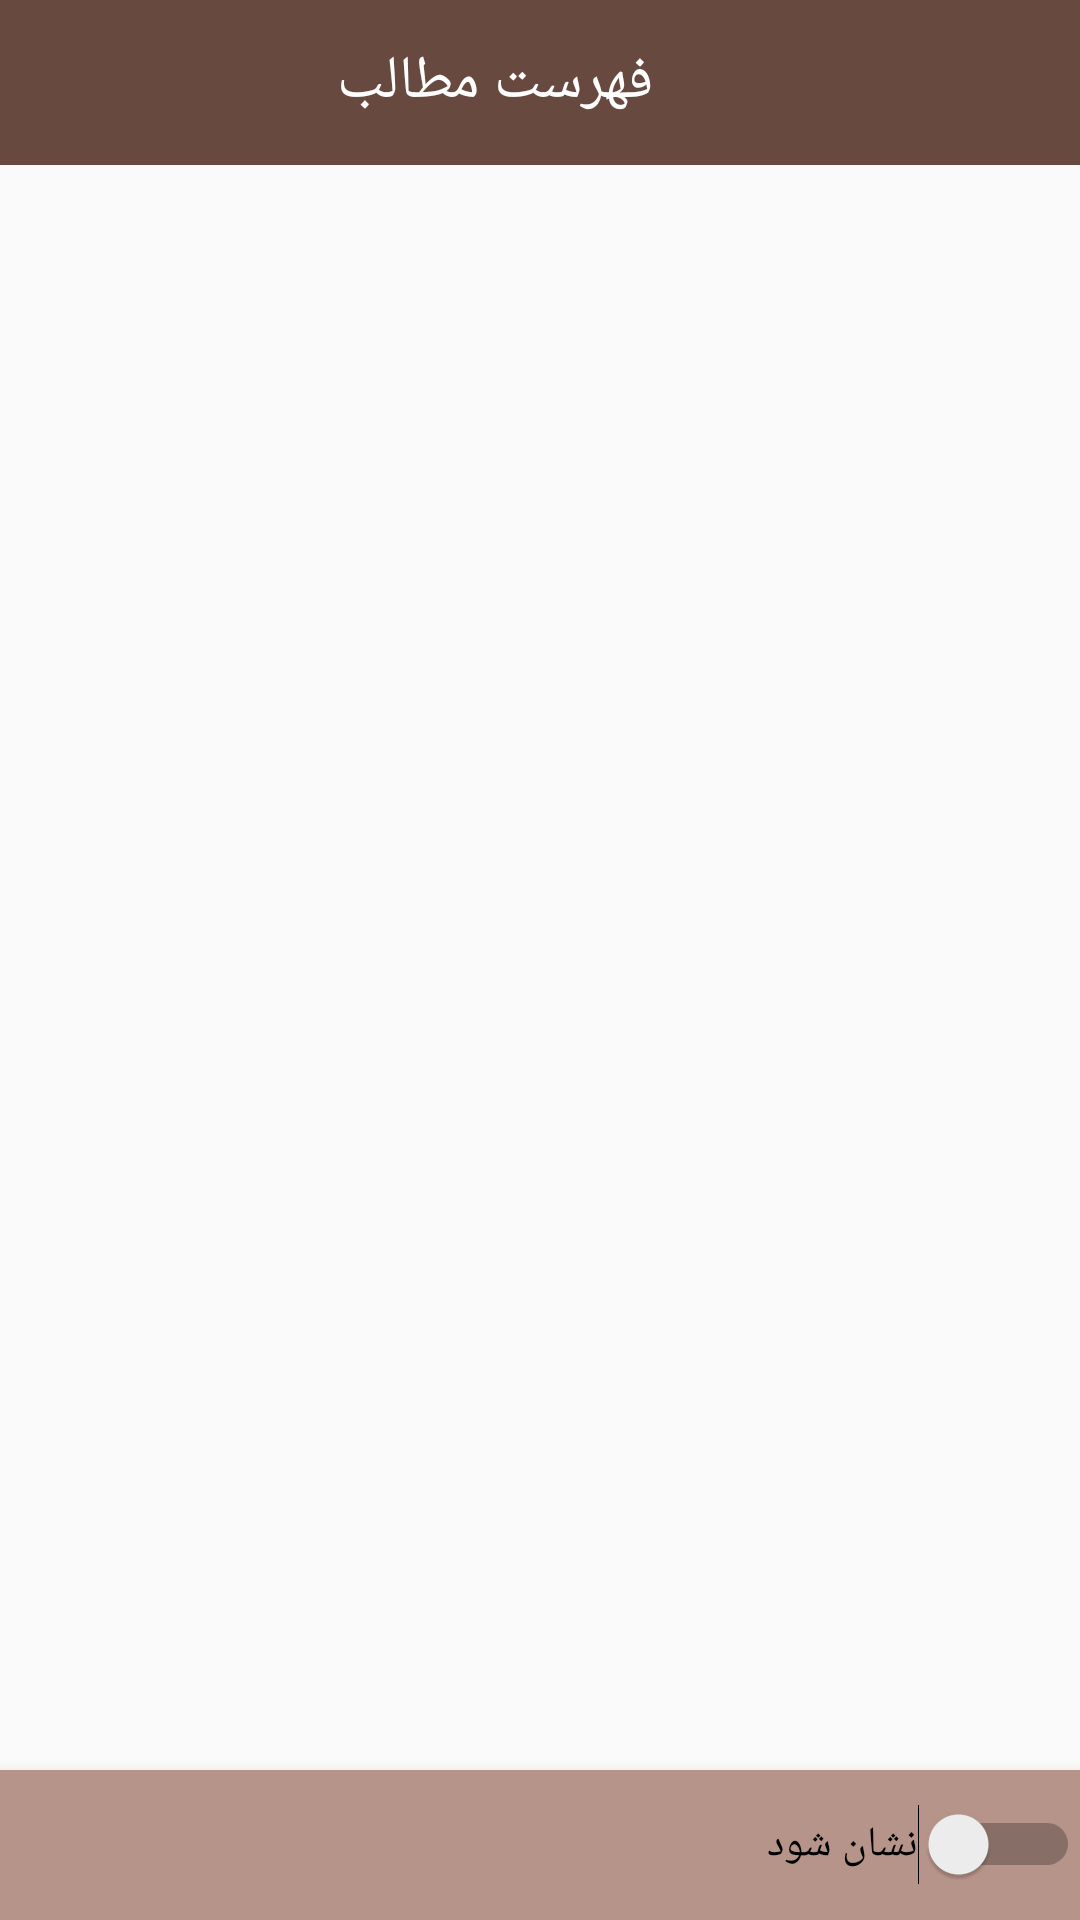

Reconstruct the res/layout file that produces this screen, plus the resources it refers to.
<!-- AndroidManifest.xml: activity theme Theme.AppCompat.Light.NoActionBar -->
<!-- res/layout/activity_container.xml -->
<?xml version="1.0" encoding="utf-8"?>
<RelativeLayout xmlns:android="http://schemas.android.com/apk/res/android"
    xmlns:app="http://schemas.android.com/apk/res-auto"
    xmlns:tools="http://schemas.android.com/tools"
    android:id="@+id/contentView"
    android:layout_width="match_parent"
    android:layout_height="match_parent"
    tools:context=".ContainerActivity">

    <RelativeLayout
        android:layout_width="match_parent"
        android:layout_height="55dp">

        <androidx.appcompat.widget.Toolbar
            android:layout_width="match_parent"
            android:layout_height="55dp"
            android:background="@color/toolbar">

            <TextView
                android:id="@+id/txtContainerTitle"
                android:layout_width="wrap_content"
                android:layout_height="wrap_content"
                android:layout_gravity="center"
                android:layout_marginRight="30dp"
                android:text="فهرست مطالب"
                android:textColor="@color/white"
                android:textSize="20sp" />

        </androidx.appcompat.widget.Toolbar>

    </RelativeLayout>


    <ListView
        android:id="@+id/lstContainer"
        android:layout_width="match_parent"
        android:layout_height="match_parent"
        android:layout_marginTop="55dp"
        android:divider="@null"
        android:dividerHeight="0dp" />


    <com.google.android.material.bottomnavigation.BottomNavigationView
        android:layout_width="match_parent"
        android:layout_height="50dp"
        android:layout_alignParentBottom="true"
        android:background="@color/bg_button">

        <RelativeLayout
            android:layout_width="match_parent"
            android:layout_height="match_parent">

            <Switch
                android:id="@+id/swhSign"
                android:layout_width="wrap_content"
                android:layout_height="wrap_content"
                android:layout_alignParentRight="true"
                android:layout_centerInParent="true"
                android:text="نشان شود"
                tools:ignore="UseSwitchCompatOrMaterialXml" />

        </RelativeLayout>


    </com.google.android.material.bottomnavigation.BottomNavigationView>

    


</RelativeLayout>
<!-- resources referenced by this layout -->
<resources>
  <color name="bg_button">#B69489</color>
  <color name="toolbar">#68493F</color>
  <color name="white">#FFFFFFFF</color>
</resources>
